Photos from the image-classification dataset "finalCAIProject" in the GitHub repository jacobgale21/finalCAIProject. Its 12 classes are: backpack, book, calculator, chair, clock, desk, keychain, laptop, paper, pen, phone, water bottle.

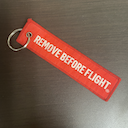
Label: keychain

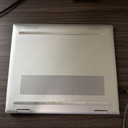
Label: laptop

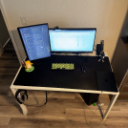
Label: desk

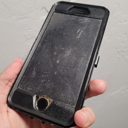
Label: phone

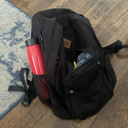
Label: backpack

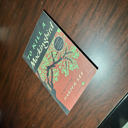
Label: book
